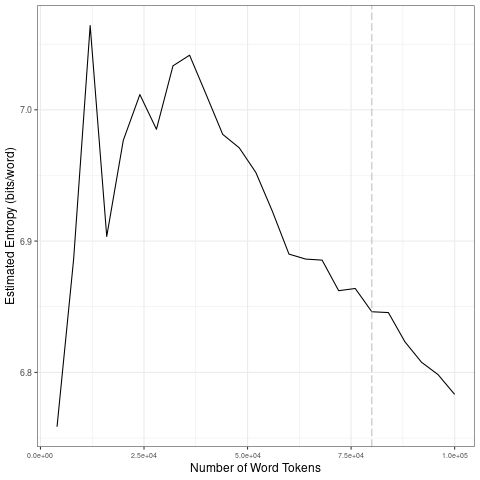

The file beside this chart, header and first rows:
file, entropy.Corpus.Size, entropy.Entropy, sd.Corpus.Size, sd.SD
data/covid-clean/2020_by_fr/2020-10-06_t…, 4000, 6.759, 20000, 0.1134
data/covid-clean/2020_by_fr/2020-10-06_t…, 8000, 6.886, 40000, 0.02207
data/covid-clean/2020_by_fr/2020-10-06_t…, 12000, 7.064, 60000, 0.03725
data/covid-clean/2020_by_fr/2020-10-06_t…, 16000, 6.904, 80000, 0.01706
data/covid-clean/2020_by_fr/2020-10-06_t…, 20000, 6.977, 1e+05, 0.02391
data/covid-clean/2020_by_fr/2020-10-06_t…, 24000, 7.012, 20000, 0.1134
data/covid-clean/2020_by_fr/2020-10-06_t…, 28000, 6.985, 40000, 0.02207
data/covid-clean/2020_by_fr/2020-10-06_t…, 32000, 7.033, 60000, 0.03725
data/covid-clean/2020_by_fr/2020-10-06_t…, 36000, 7.042, 80000, 0.01706
data/covid-clean/2020_by_fr/2020-10-06_t…, 40000, 7.012, 1e+05, 0.02391
data/covid-clean/2020_by_fr/2020-10-06_t…, 44000, 6.981, 20000, 0.1134
data/covid-clean/2020_by_fr/2020-10-06_t…, 48000, 6.971, 40000, 0.02207
data/covid-clean/2020_by_fr/2020-10-06_t…, 52000, 6.952, 60000, 0.03725
data/covid-clean/2020_by_fr/2020-10-06_t…, 56000, 6.923, 80000, 0.01706
data/covid-clean/2020_by_fr/2020-10-06_t…, 60000, 6.89, 1e+05, 0.02391
data/covid-clean/2020_by_fr/2020-10-06_t…, 64000, 6.886, 20000, 0.1134
data/covid-clean/2020_by_fr/2020-10-06_t…, 68000, 6.885, 40000, 0.02207
data/covid-clean/2020_by_fr/2020-10-06_t…, 72000, 6.862, 60000, 0.03725
data/covid-clean/2020_by_fr/2020-10-06_t…, 76000, 6.864, 80000, 0.01706
data/covid-clean/2020_by_fr/2020-10-06_t…, 80000, 6.846, 1e+05, 0.02391
data/covid-clean/2020_by_fr/2020-10-06_t…, 84000, 6.846, 20000, 0.1134
data/covid-clean/2020_by_fr/2020-10-06_t…, 88000, 6.823, 40000, 0.02207
data/covid-clean/2020_by_fr/2020-10-06_t…, 92000, 6.808, 60000, 0.03725
data/covid-clean/2020_by_fr/2020-10-06_t…, 96000, 6.798, 80000, 0.01706
data/covid-clean/2020_by_fr/2020-10-06_t…, 1e+05, 6.783, 1e+05, 0.02391
